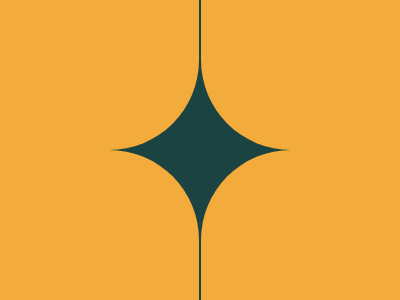

Write a web page that renders exactly this picture using CSS.

<div a></div>
<div b></div>
<div c></div>
<div d></div>
<style>
  body {
    margin: 0;
    padding: 0;
    background:#1A4341;
  }
  div {
    background: #F3AC3C;
    height:50%;
    width:199px;
  }
 [a] {
    height:50%;
    border-radius: 0 0 90px 0;
  }
  [b] {
    border-radius: 0 90px 0 0;
  }
  [c]{
    position:fixed;
    right:0;
    top:0;
    border-radius: 0 0 0 90px;
  }
   [d]{
    position:fixed;
    right:0;
    bottom:0;
    border-radius:90px 0 0;
  }